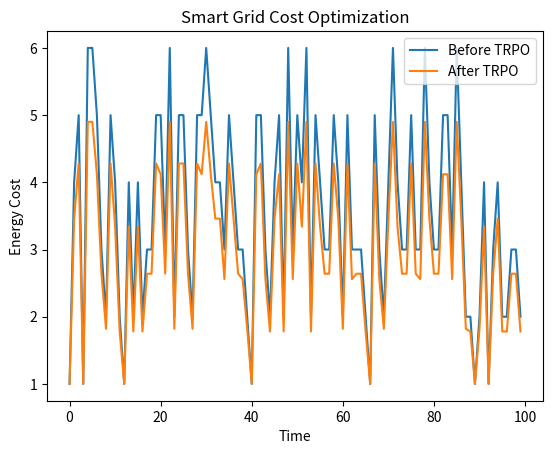

Here is the Python script that generated this plot:
import numpy as np
import matplotlib.pyplot as plt

np.random.seed(1)

energy_demand = np.random.randint(5, 15, 100)

# Initial policy
policy = np.ones(100) * 0.5

cost_before = []
cost_after = []

for i in range(100):

    demand = energy_demand[i]

    # Before optimization
    supplied = policy[i] * 20
    cost = abs(demand - supplied) + 0.1 * supplied
    cost_before.append(cost)

    # TRPO-like small policy update
    error = demand - supplied

    update = 0.01 * error

    # Restrict update (trust region)
    update = np.clip(update, -0.05, 0.05)

    policy[i] += update

    supplied = policy[i] * 20
    cost = abs(demand - supplied) + 0.1 * supplied

    cost_after.append(cost)

print("Average cost before:", np.mean(cost_before))
print("Average cost after :", np.mean(cost_after))

plt.plot(cost_before, label="Before TRPO")
plt.plot(cost_after, label="After TRPO")

plt.xlabel("Time")
plt.ylabel("Energy Cost")
plt.title("Smart Grid Cost Optimization")
plt.legend()
plt.show()
